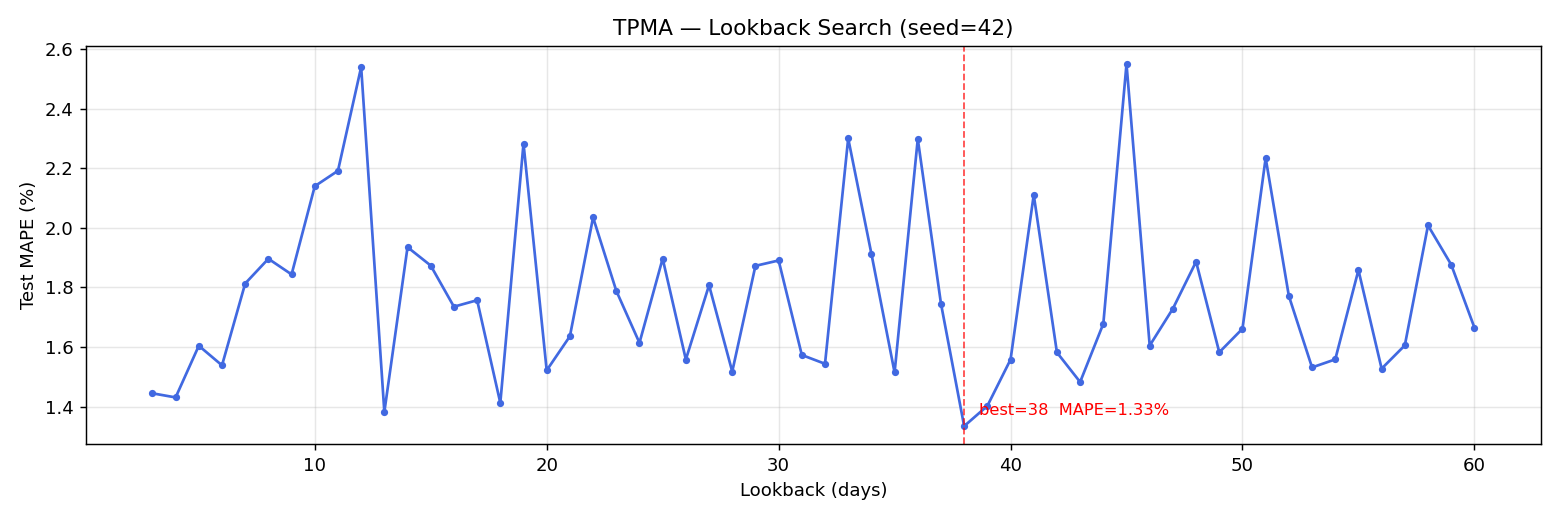

The table this chart was drawn from, first rows:
lookback, mape_pct, mae_idr, rmse_idr, train_seq, test_seq
3, 1.445, 7.59, 12.74, 958, 241
4, 1.431, 7.48, 12.96, 957, 241
5, 1.604, 8.34, 14.57, 956, 241
6, 1.538, 7.99, 13.97, 955, 241
7, 1.813, 9.37, 15.91, 954, 241
8, 1.896, 9.94, 15.94, 953, 241
9, 1.843, 9.65, 15.55, 952, 241
10, 2.139, 10.86, 18.69, 951, 241
11, 2.191, 11.0, 19.55, 950, 241
12, 2.539, 13.08, 21.01, 949, 241
13, 1.382, 7.25, 12.47, 948, 241
14, 1.935, 9.93, 16.95, 947, 241
15, 1.873, 9.77, 15.81, 946, 241
16, 1.735, 9.2, 14.32, 945, 241
17, 1.757, 8.99, 15.78, 944, 241
18, 1.412, 7.43, 12.65, 943, 241
19, 2.283, 11.97, 18.34, 942, 241
20, 1.522, 7.84, 13.82, 941, 241
21, 1.636, 8.67, 13.86, 940, 241
22, 2.035, 10.49, 17.4, 939, 241
23, 1.789, 9.46, 14.79, 938, 241
24, 1.614, 8.54, 13.64, 937, 241
25, 1.897, 9.61, 17.02, 936, 241
26, 1.558, 8.05, 14.08, 935, 241
27, 1.807, 9.4, 15.47, 934, 241
28, 1.518, 7.87, 13.46, 933, 241
29, 1.872, 9.77, 15.84, 932, 241
30, 1.89, 9.57, 16.95, 931, 241
31, 1.573, 8.26, 13.63, 930, 241
32, 1.544, 7.96, 13.91, 929, 241
33, 2.3, 11.75, 19.18, 928, 241
34, 1.913, 9.73, 17.07, 927, 241
35, 1.514, 7.82, 13.8, 926, 241
36, 2.298, 11.7, 19.12, 925, 241
37, 1.746, 9.34, 14.11, 924, 241
38, 1.335, 7.03, 11.8, 923, 241
39, 1.402, 7.37, 12.59, 922, 241
40, 1.558, 8.02, 14.08, 921, 241
41, 2.11, 11.0, 17.53, 920, 241
42, 1.582, 8.24, 13.91, 919, 241
43, 1.482, 7.67, 13.42, 918, 241
44, 1.678, 8.56, 15.16, 917, 241
45, 2.549, 13.36, 20.05, 916, 241
46, 1.605, 8.31, 14.27, 915, 241
47, 1.729, 9.02, 14.87, 914, 241
48, 1.886, 9.6, 17.02, 913, 241
49, 1.582, 8.1, 14.45, 912, 241
50, 1.661, 8.54, 14.7, 911, 241
51, 2.234, 11.88, 17.39, 910, 241
52, 1.771, 9.12, 15.69, 909, 241
53, 1.532, 7.96, 13.74, 908, 241
54, 1.558, 8.31, 13.22, 907, 241
55, 1.858, 9.44, 16.68, 906, 241
56, 1.527, 7.88, 13.94, 905, 241
57, 1.605, 8.29, 14.44, 904, 241
58, 2.008, 10.48, 16.81, 903, 241
59, 1.876, 9.95, 15.17, 902, 241
60, 1.665, 8.54, 15.08, 901, 241
